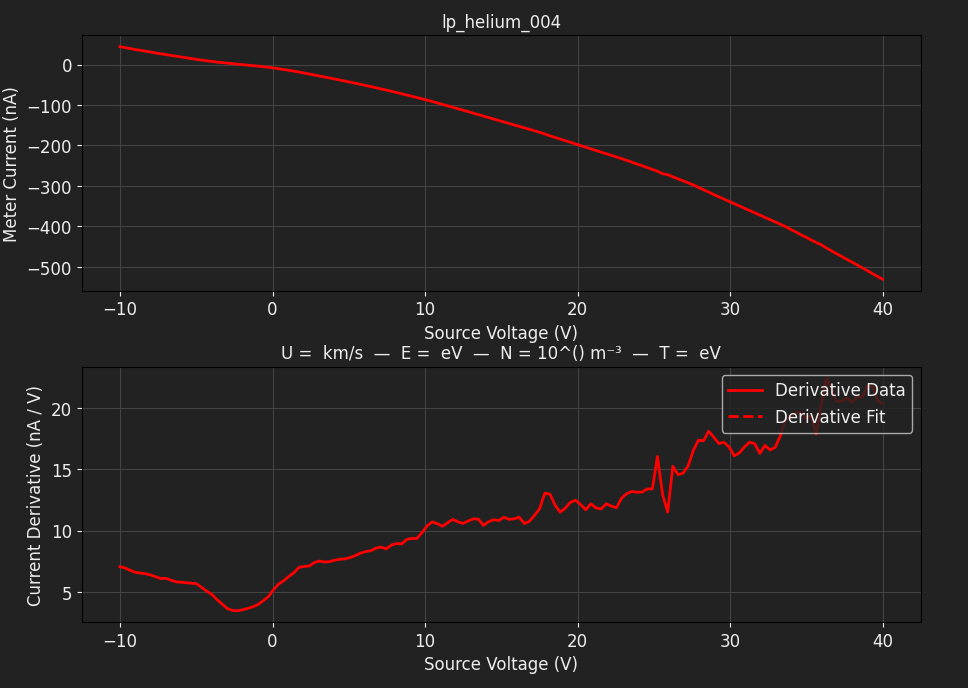

The table this chart was drawn from, first rows:
TIME, 2026-06-12T17:50:59, 
SOURCE, EMINEM, 
METER, EMINEM, 
SWEEP VOLTAGE RANGE (V), -10, 40
NUM SWEEP STEPS, 150, 
NUM POWER LINE CYCLES, 1, 
VRANGE, 20, 
IRANGE, 0.0000, 
Voltage (V), Meter current (A), Source current (A)
-1.000000e+01, 4.437090e-08, 4.459163e-08
-9.664430e+00, 4.200503e-08, 4.206641e-08
-9.328859e+00, 3.970362e-08, 3.968464e-08
-8.993289e+00, 3.747120e-08, 3.750160e-08
-8.657718e+00, 3.528058e-08, 3.527983e-08
-8.322148e+00, 3.308311e-08, 3.306336e-08
-7.986577e+00, 3.093264e-08, 3.091820e-08
-7.651007e+00, 2.880342e-08, 2.876622e-08
-7.315436e+00, 2.675460e-08, 2.669619e-08
-6.979866e+00, 2.472171e-08, 2.465496e-08
-6.644295e+00, 2.265774e-08, 2.264864e-08
-6.308725e+00, 2.072954e-08, 2.063321e-08
-5.973154e+00, 1.875506e-08, 1.866403e-08
-5.637584e+00, 1.684884e-08, 1.671230e-08
-5.302013e+00, 1.490545e-08, 1.477347e-08
-4.966443e+00, 1.302049e-08, 1.291960e-08
-4.630872e+00, 1.111049e-08, 1.104753e-08
-4.295302e+00, 9.431847e-09, 9.280135e-09
-3.959732e+00, 7.728919e-09, 7.585556e-09
-3.624161e+00, 6.231568e-09, 6.062414e-09
-3.288591e+00, 4.809310e-09, 4.659879e-09
-2.953020e+00, 3.559236e-09, 3.415874e-09
-2.617450e+00, 2.377435e-09, 2.284133e-09
-2.281879e+00, 1.223697e-09, 1.036338e-09
-1.946309e+00, 5.858125e-11, -1.052632e-10
-1.610738e+00, -1.152799e-09, -1.330296e-09
-1.275168e+00, -2.390726e-09, -2.606149e-09
-9.395973e-01, -3.692371e-09, -3.878210e-09
-6.040268e-01, -5.053939e-09, -5.286047e-09
-2.684564e-01, -6.564933e-09, -6.774296e-09
6.711409e-02, -8.150272e-09, -8.594016e-09
4.026846e-01, -1.004206e-08, -1.029237e-08
7.382550e-01, -1.193839e-08, -1.222283e-08
1.073826e+00, -1.401147e-08, -1.428530e-08
1.409396e+00, -1.614065e-08, -1.647289e-08
1.744966e+00, -1.841931e-08, -1.875684e-08
2.080537e+00, -2.084131e-08, -2.111968e-08
2.416107e+00, -2.316847e-08, -2.353865e-08
2.751678e+00, -2.561324e-08, -2.600465e-08
3.087248e+00, -2.813460e-08, -2.852144e-08
3.422819e+00, -3.065824e-08, -3.106479e-08
3.758389e+00, -3.312424e-08, -3.358086e-08
4.093960e+00, -3.566985e-08, -3.616138e-08
4.429530e+00, -3.822081e-08, -3.872296e-08
4.765101e+00, -4.080970e-08, -4.134673e-08
5.100671e+00, -4.338566e-08, -4.385520e-08
5.436242e+00, -4.605042e-08, -4.658513e-08
5.771812e+00, -4.873030e-08, -4.929999e-08
6.107383e+00, -5.152704e-08, -5.211867e-08
6.442953e+00, -5.429639e-08, -5.491080e-08
6.778523e+00, -5.713259e-08, -5.777429e-08
7.114094e+00, -6.004461e-08, -6.064384e-08
... 98 more rows
